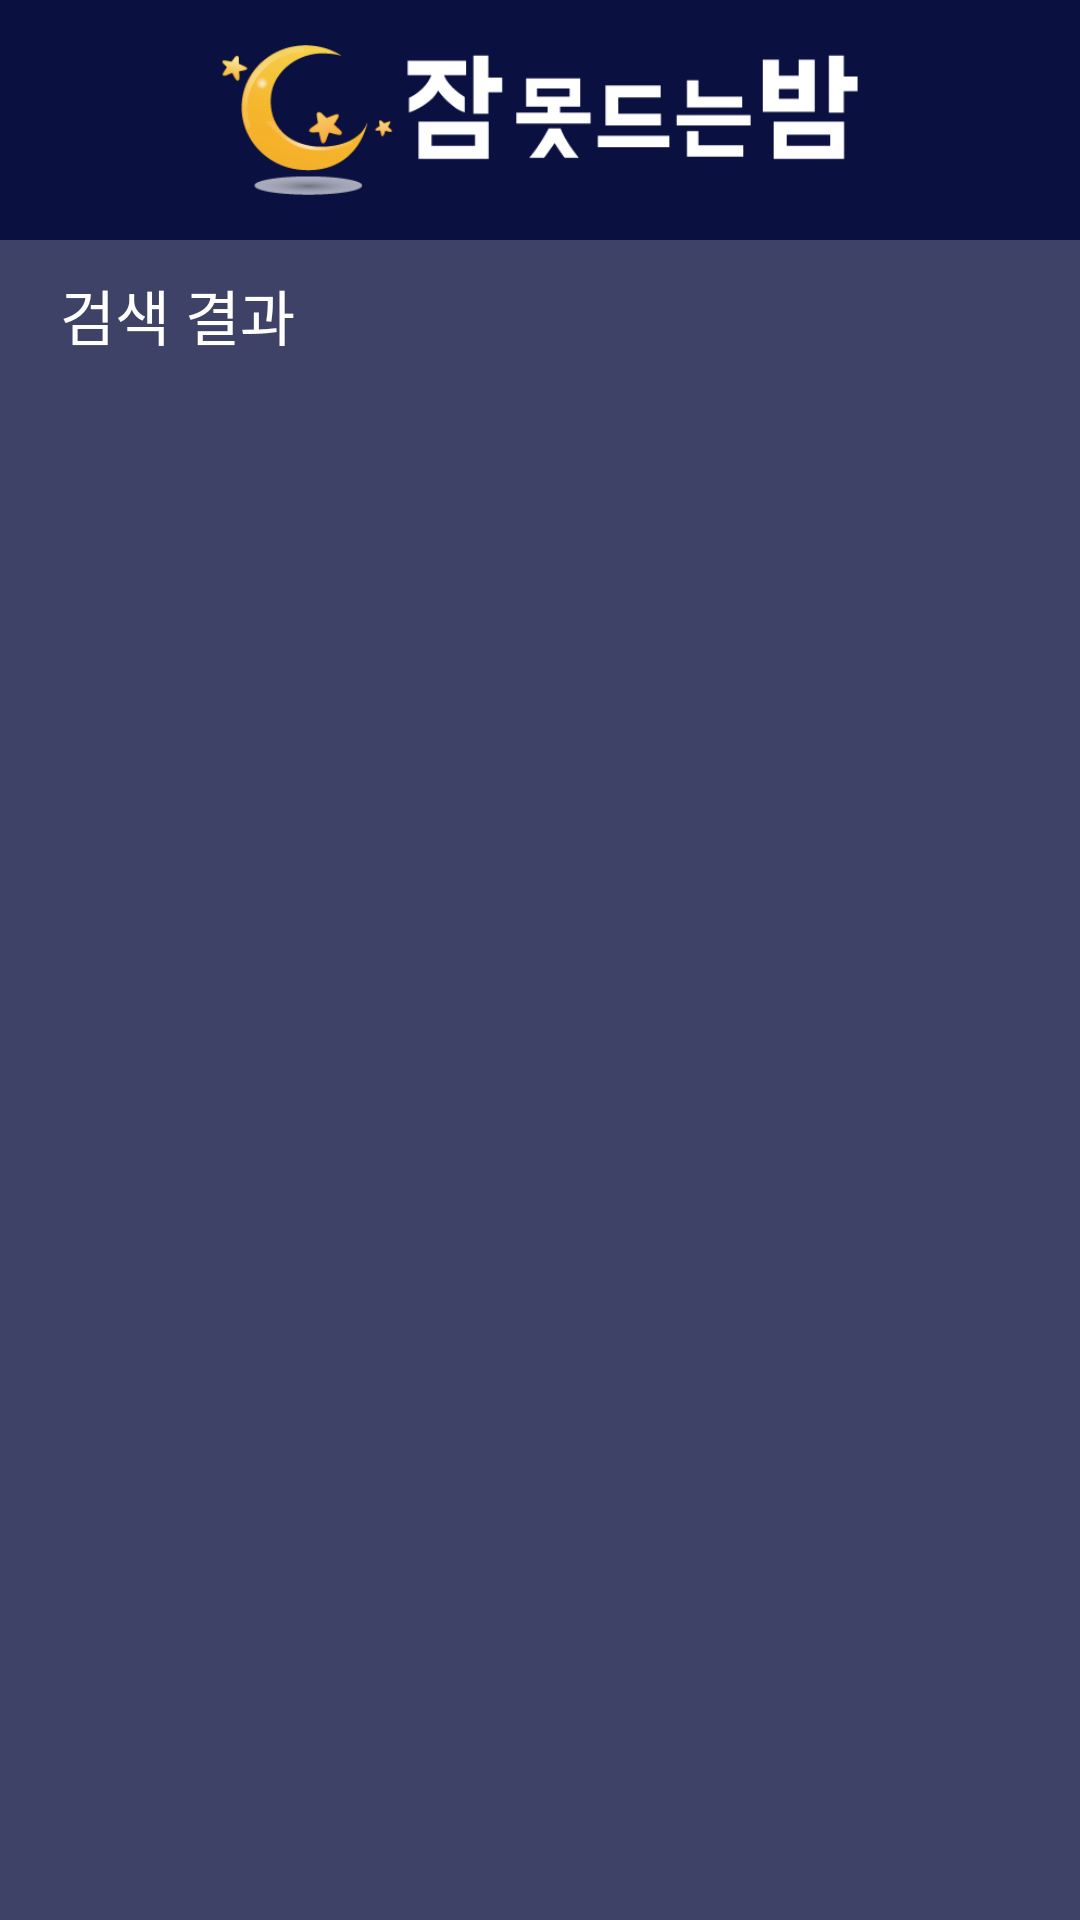

Layout XML and referenced resources for this Android screen:
<!-- AndroidManifest.xml: application theme AppTheme -->
<!-- res/layout/activity_search_result.xml -->
<?xml version="1.0" encoding="utf-8"?>
<LinearLayout xmlns:android="http://schemas.android.com/apk/res/android"
    xmlns:app="http://schemas.android.com/apk/res-auto"
    xmlns:tools="http://schemas.android.com/tools"
    android:layout_width="match_parent"
    android:layout_height="match_parent"
    android:background="#3D4266"
    android:orientation="vertical"
    tools:context=".src.searchresult.SearchResultActivity">
    
    <ImageView
        android:layout_width="match_parent"
        android:layout_height="80dp"
        android:background="#0A1040"
        android:paddingTop="15dp"
        android:paddingBottom="15dp"
        android:src="@drawable/not_sleep_logo"/>

    <TextView
        android:layout_width="match_parent"
        android:layout_height="50dp"
        android:text="검색 결과"
        android:textColor="#ffffff"
        android:textSize="20sp"
        android:gravity="center_vertical"
        android:paddingStart="20dp"
        android:layout_marginBottom="15dp"/>

    <androidx.recyclerview.widget.RecyclerView
        android:id="@+id/searchResult_rv"
        android:layout_width="match_parent"
        android:layout_height="match_parent"
        app:layoutManager="androidx.recyclerview.widget.LinearLayoutManager"/>



</LinearLayout>
<!-- resources referenced by this layout -->
<resources>
  <!-- drawable not_sleep_logo: png bitmap (drawable, 11566 bytes) -->
  <style name="AppTheme" parent="Theme.AppCompat.Light.DarkActionBar">
          <item name="colorPrimary">@color/colorPrimary</item>
          <item name="colorPrimaryDark">@color/colorPrimaryDark</item>
          <item name="colorAccent">@color/colorAccent</item>
          <item name="windowActionBar">false</item>
          <item name="windowNoTitle">true</item>
          <item name="android:statusBarColor">#0A1040</item>
      </style>
  <!-- not gathered from this repository: default colours our renderer supplied (Android Studio template values) -->
  <color name="colorPrimary">#FF6200EE</color>
  <color name="colorPrimaryDark">#FF3700B3</color>
  <color name="colorAccent">#FF03DAC5</color>
</resources>
